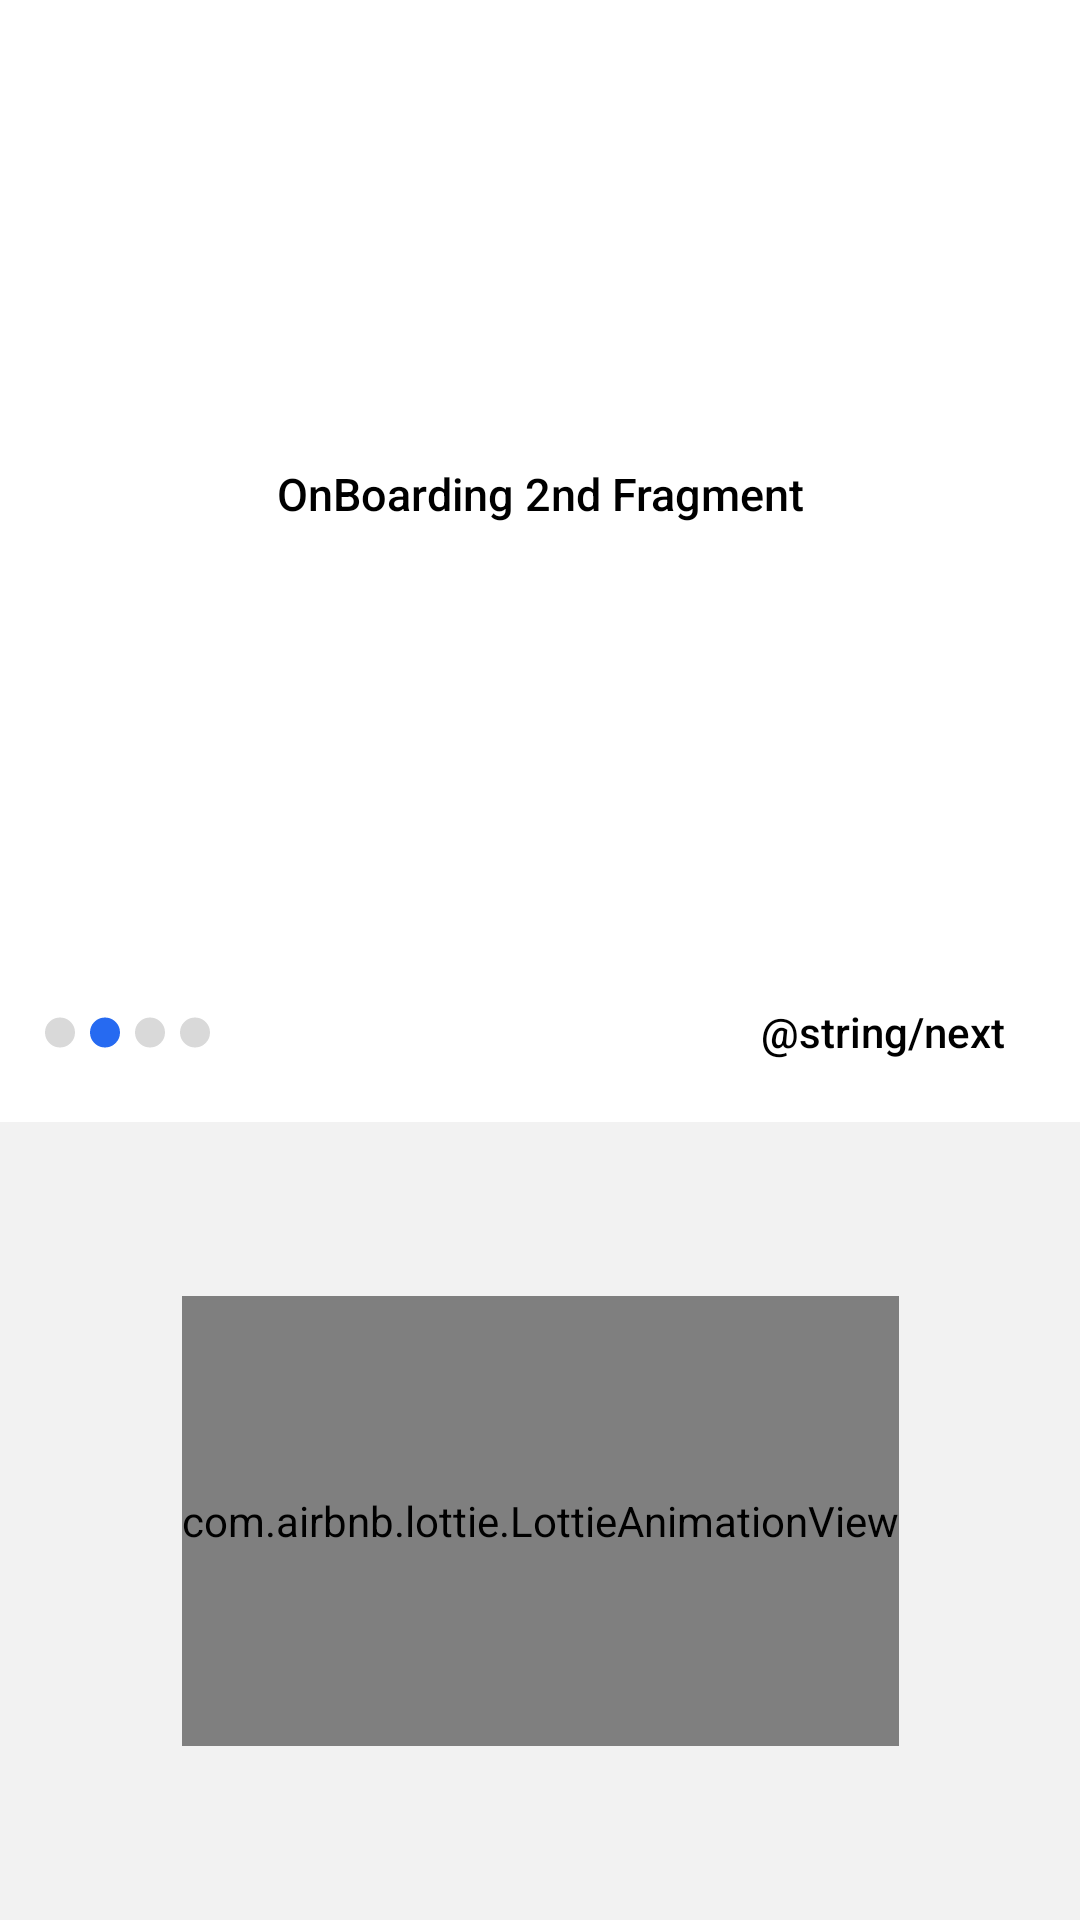

This screen was rendered from an Android layout file. Write that file and the resources it references.
<!-- AndroidManifest.xml: application theme Theme.KotlinFirebaseAdsDemo -->
<!-- res/layout/fragment_2.xml -->
<?xml version="1.0" encoding="utf-8"?>
<RelativeLayout xmlns:android="http://schemas.android.com/apk/res/android"
    xmlns:app="http://schemas.android.com/apk/res-auto"
    xmlns:tools="http://schemas.android.com/tools"
    android:layout_width="match_parent"
    android:layout_height="match_parent"
    android:background="@color/white"
    tools:context=".ui.activities.onboard.Fragment2">

    <TextView
        android:layout_width="match_parent"
        android:layout_height="match_parent"
        android:background="?attr/selectableItemBackground"
        android:fontFamily="sans-serif-medium"
        android:gravity="center"
        android:layout_centerInParent="true"
        android:paddingHorizontal="10dp"
        android:layout_above="@+id/llBtm"
        android:text="OnBoarding 2nd Fragment"
        android:textColor="@color/black"
        android:textSize="15sp"
        android:visibility="visible" />

    <LinearLayout
        android:id="@+id/llBtm"
        android:layout_width="match_parent"
        android:layout_height="wrap_content"
        android:layout_alignParentBottom="true"
        android:orientation="vertical">

        <LinearLayout
            android:id="@+id/ll_circle"
            android:layout_width="match_parent"
            android:layout_height="wrap_content"
            android:layout_marginHorizontal="15dp"
            android:layout_marginBottom="15dp"
            android:gravity="center"
            android:orientation="horizontal"
            tools:ignore="SmallSp">

            <androidx.appcompat.widget.AppCompatImageView
                android:id="@+id/view_1"
                android:layout_width="wrap_content"
                android:layout_height="match_parent"
                android:src="@drawable/ic_dot" />

            <androidx.appcompat.widget.AppCompatImageView
                android:id="@+id/view_2"
                android:layout_width="wrap_content"
                android:layout_height="match_parent"
                android:layout_marginHorizontal="5dp"
                android:src="@drawable/ic_selected" />

            <androidx.appcompat.widget.AppCompatImageView
                android:id="@+id/view_3"
                android:layout_width="wrap_content"
                android:layout_height="match_parent"
                android:src="@drawable/ic_dot" />

            <androidx.appcompat.widget.AppCompatImageView
                android:id="@+id/view_4"
                android:layout_width="wrap_content"
                android:layout_height="match_parent"
                android:layout_marginHorizontal="5dp"
                android:src="@drawable/ic_dot" />

            <View
                android:layout_width="0dp"
                android:layout_height="match_parent"
                android:layout_weight="1" />

            <TextView
                android:id="@+id/tvNext"
                android:layout_width="wrap_content"
                android:layout_height="30dp"
                android:background="?attr/selectableItemBackground"
                android:fontFamily="sans-serif-medium"
                android:gravity="center"
                android:paddingHorizontal="10dp"
                android:text="@string/next"
                android:textColor="@color/black"
                android:textSize="14sp"
                android:visibility="visible" />

        </LinearLayout>

        <androidx.constraintlayout.widget.ConstraintLayout
            android:layout_width="match_parent"
            android:layout_height="266dp"
            android:background="@color/ad_bg_color">

            <com.airbnb.lottie.LottieAnimationView
                android:layout_width="wrap_content"
                android:layout_height="150dp"
                app:layout_constraintBottom_toBottomOf="parent"
                app:layout_constraintEnd_toEndOf="parent"
                app:layout_constraintStart_toStartOf="parent"
                app:layout_constraintTop_toTopOf="parent"
                app:lottie_autoPlay="true"
                app:lottie_loop="true"
                app:lottie_rawRes="@raw/swipe" />

        </androidx.constraintlayout.widget.ConstraintLayout>

    </LinearLayout>

</RelativeLayout>
<!-- resources referenced by this layout -->
<resources>
  <color name="ad_bg_color">#F2F2F2</color>
  <color name="black">#FF000000</color>
  <color name="white">#FFFFFFFF</color>
  <!-- drawable ic_dot (drawable) -->
  <vector xmlns:android="http://schemas.android.com/apk/res/android"
      android:width="10dp"
      android:height="11dp"
      android:viewportWidth="10"
      android:viewportHeight="11">
    <path
        android:pathData="M5,5.5m-5,0a5,5 0,1 1,10 0a5,5 0,1 1,-10 0"
        android:fillColor="#D9D9D9"/>
  </vector>
  <!-- drawable ic_selected (drawable) -->
  <vector xmlns:android="http://schemas.android.com/apk/res/android"
      android:width="10dp"
      android:height="11dp"
      android:viewportWidth="10"
      android:viewportHeight="11">
      <path
          android:fillColor="@color/blue"
          android:pathData="M5,5.5m-5,0a5,5 0,1 1,10 0a5,5 0,1 1,-10 0" />
  </vector>
  <style name="Theme.KotlinFirebaseAdsDemo" parent="Theme.Material3.Light.NoActionBar">
          
          <item name="colorPrimary">@color/purple_200</item>
          <item name="colorPrimaryVariant">@color/white</item>
          <item name="colorOnPrimary">@color/white</item>
          
          <item name="colorSecondary">@color/black</item>
          <item name="colorSecondaryVariant">@color/purple_200</item>
          <item name="colorOnSecondary">@color/white</item>
          
          <item name="android:statusBarColor">@color/white</item>
          <item name="android:windowBackground">@color/white</item>
          <item name="windowActionBar">false</item>
          <item name="windowNoTitle">true</item>
  
          <item name="selectableItemBackground">?android:selectableItemBackground</item>
          <item name="android:windowLightStatusBar">true</item>
          <item name="android:windowLightNavigationBar" tools:targetApi="27">true</item>
          <item name="android:navigationBarColor">@color/white</item>
          <item name="android:forceDarkAllowed" tools:targetApi="29">false</item>
          <item name="android:fullDark">@color/white</item>
  
          <item name="android:windowTranslucentNavigation">false</item>
          <item name="android:windowTranslucentStatus">false</item>
  
          
  
      </style>
  <color name="blue">#266af1</color>
  <color name="purple_200">#EF127A</color>
</resources>
